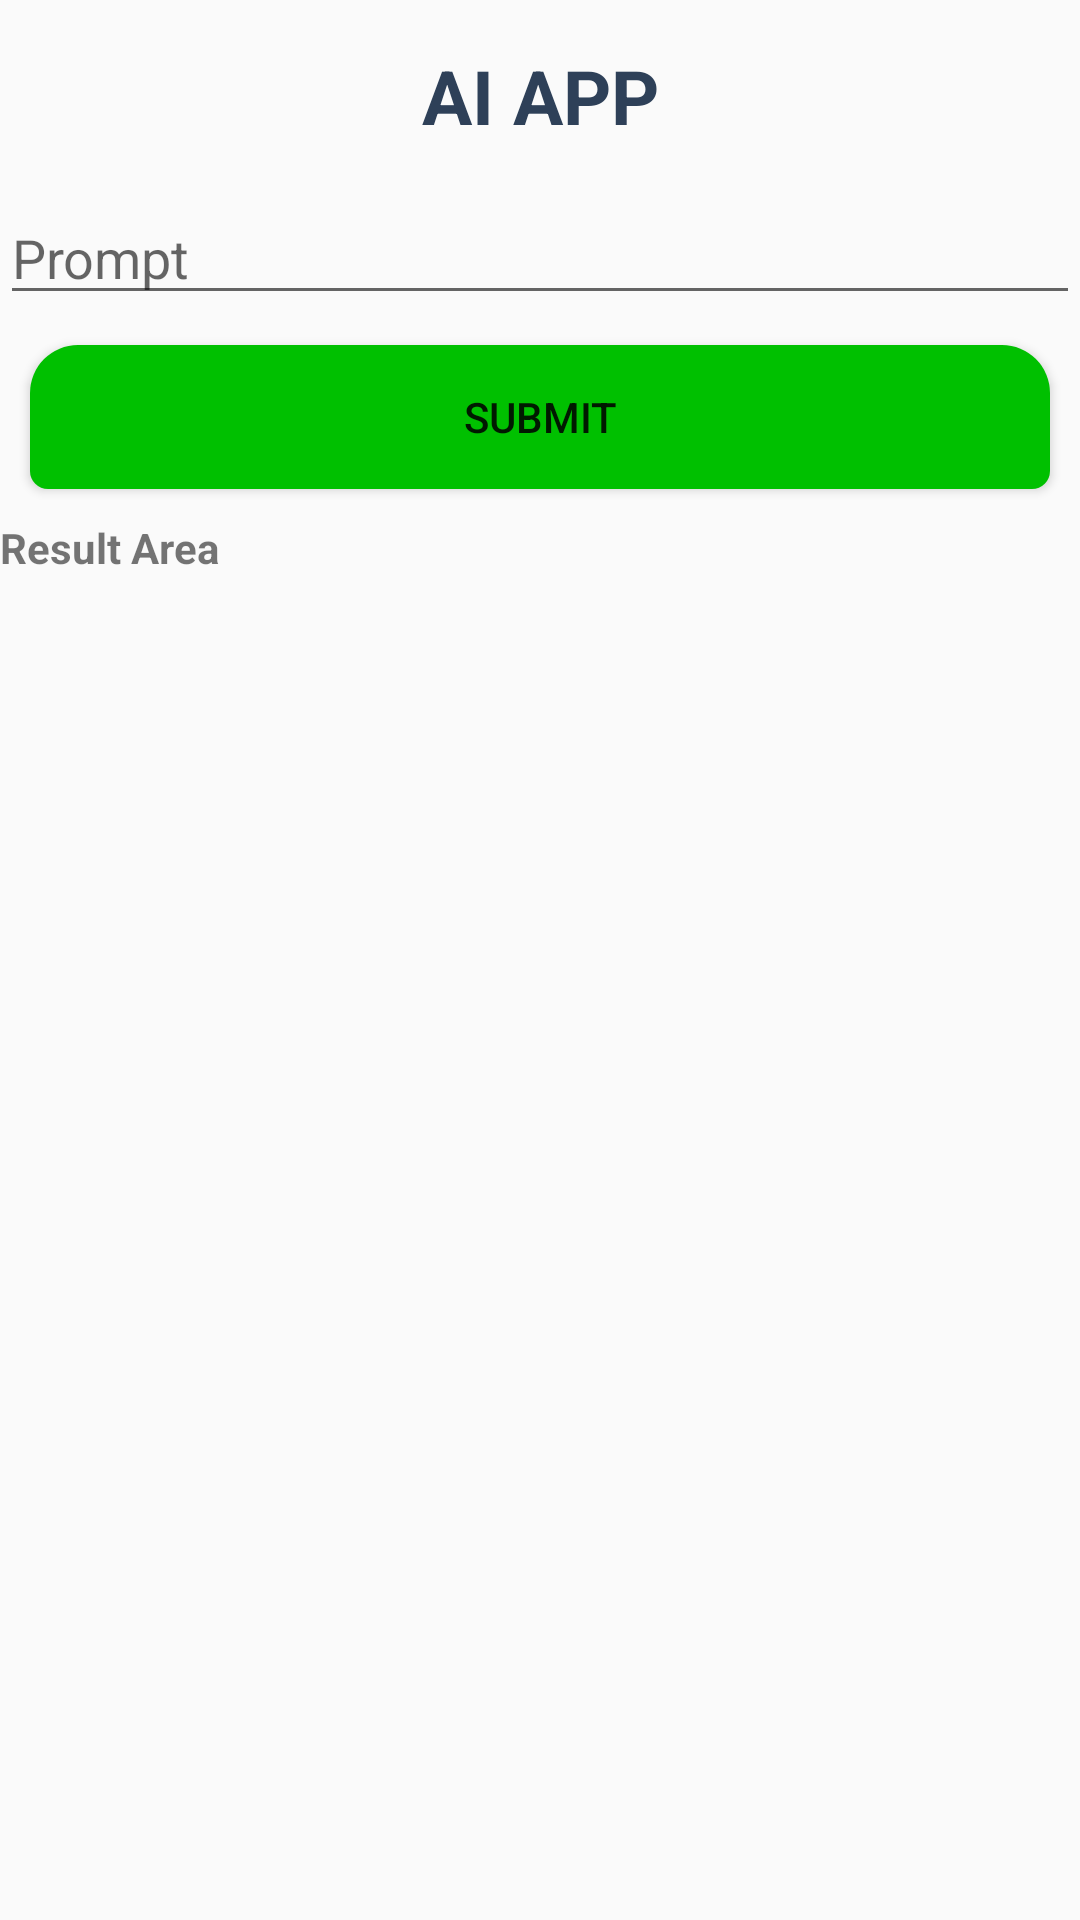

Layout XML and referenced resources for this Android screen:
<!-- AndroidManifest.xml: application theme Theme.foodrix -->
<!-- res/layout/activity_aichat.xml -->
<?xml version="1.0" encoding="utf-8"?>
<LinearLayout xmlns:android="http://schemas.android.com/apk/res/android"
    xmlns:app="http://schemas.android.com/apk/res-auto"
    xmlns:tools="http://schemas.android.com/tools"
    android:id="@+id/main"
    android:layout_width="match_parent"
    android:layout_height="match_parent"
    android:orientation="vertical"
    android:layout_margin="10dp"
    tools:context=".AIChat">

    <TextView
        android:layout_width="match_parent"
        android:layout_height="wrap_content"
        android:textSize="25sp"
        android:gravity="center"
        android:textStyle="bold"
        android:layout_margin="15dp"
        android:text="AI APP"
        android:textColor="@color/blue_grey"
        />

    <EditText
        android:id="@+id/eTPrompt"
        android:layout_width="match_parent"
        android:layout_height="wrap_content"
        android:ems="100"
        android:hint="Prompt"
        android:inputType="text"/>

    <Button
        android:id="@+id/btnSubmit"
        android:layout_width="match_parent"
        android:layout_height="wrap_content"
        android:layout_margin="10dp"
        android:background="@drawable/button_background"
        android:text="Submit" />

    
    <ScrollView
        android:layout_width="match_parent"
        android:layout_height="wrap_content">

        <TextView
            android:id="@+id/tVResult"
            android:layout_width="match_parent"
            android:layout_height="wrap_content"
            android:textSize="14sp"
            android:textStyle="bold"
            android:text="Result Area" />
    </ScrollView>
</LinearLayout>
<!-- resources referenced by this layout -->
<resources>
  <color name="blue_grey">#2E4058</color>
  <!-- drawable button_background (drawable) -->
  <shape xmlns:android="http://schemas.android.com/apk/res/android" android:shape="rectangle">
      <solid android:color="#00c000" /> 
      <corners
          android:topRightRadius="16dp"
          android:bottomRightRadius="6dp"
          android:topLeftRadius="16dp"
          android:bottomLeftRadius="6dp" />
  </shape>
  <style name="Theme.foodrix" parent="Base.Theme.foodrix" />
  <style name="Base.Theme.foodrix" parent="Theme.AppCompat.DayNight.NoActionBar">
          
          
      </style>
</resources>
